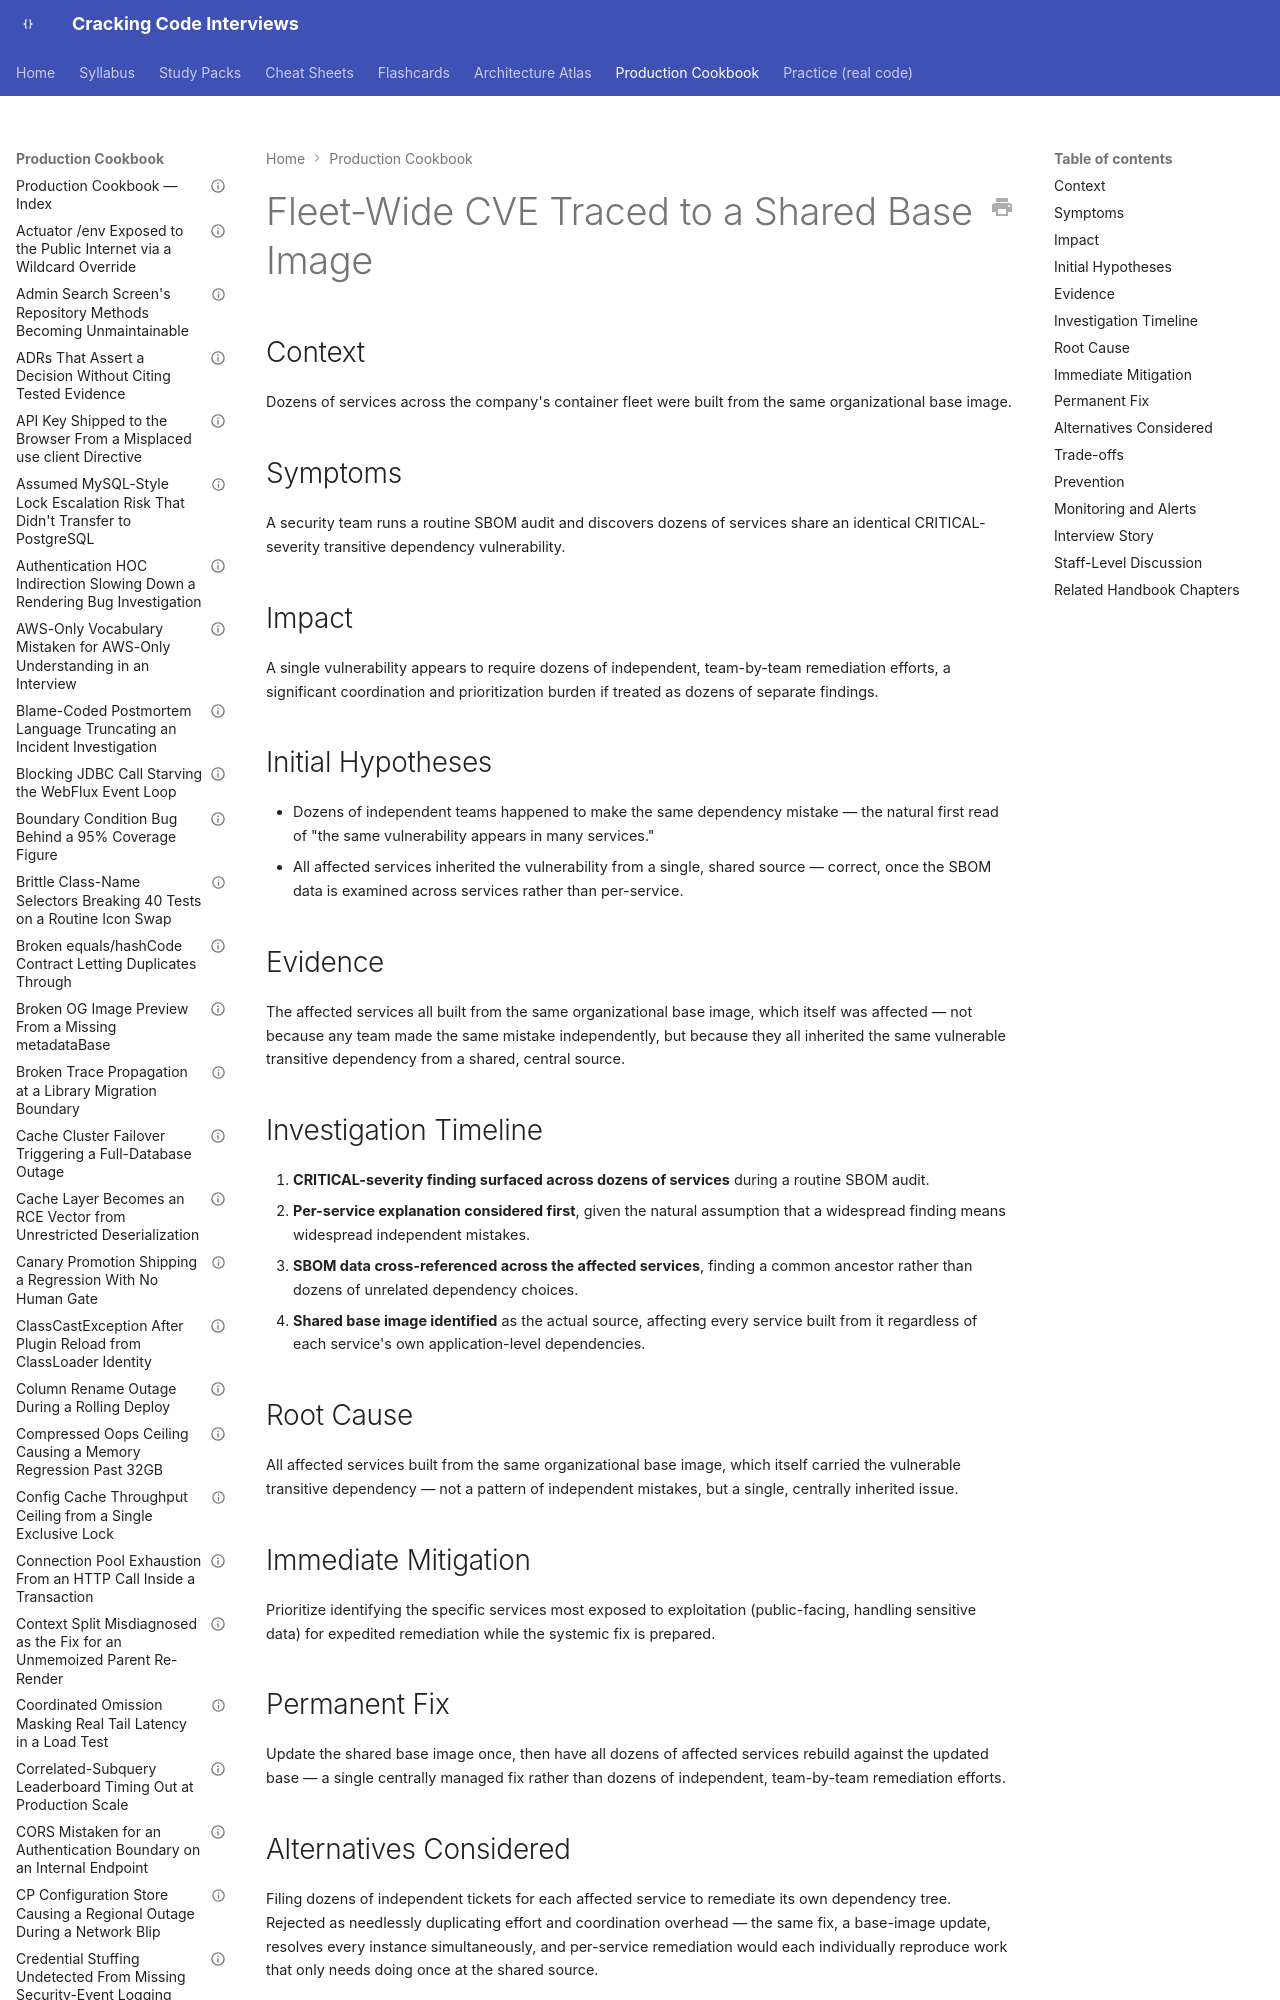

repository: JuanMelendres/cracking-code-interviews · page: production-cookbook/fleet-wide-cve-traced-to-a-shared-base-image/index.html · generator: mkdocs

---
title: "Fleet-Wide CVE Traced to a Shared Base Image"
document_type: production-cookbook-entry
domain: security
status: draft
last_updated: 2026-08-05
related_handbook:
  - ../syllabus/12-security/supply-chain-security-sbom-and-dependency-risk.md
source: syllabus/12-security/supply-chain-security-sbom-and-dependency-risk.md#production-scenarios
---

# Fleet-Wide CVE Traced to a Shared Base Image

## Context

Dozens of services across the company's container fleet were built from the same organizational base image.

## Symptoms

A security team runs a routine SBOM audit and discovers dozens of services share an identical CRITICAL-severity transitive dependency vulnerability.

## Impact

A single vulnerability appears to require dozens of independent, team-by-team remediation efforts, a significant coordination and prioritization burden if treated as dozens of separate findings.
